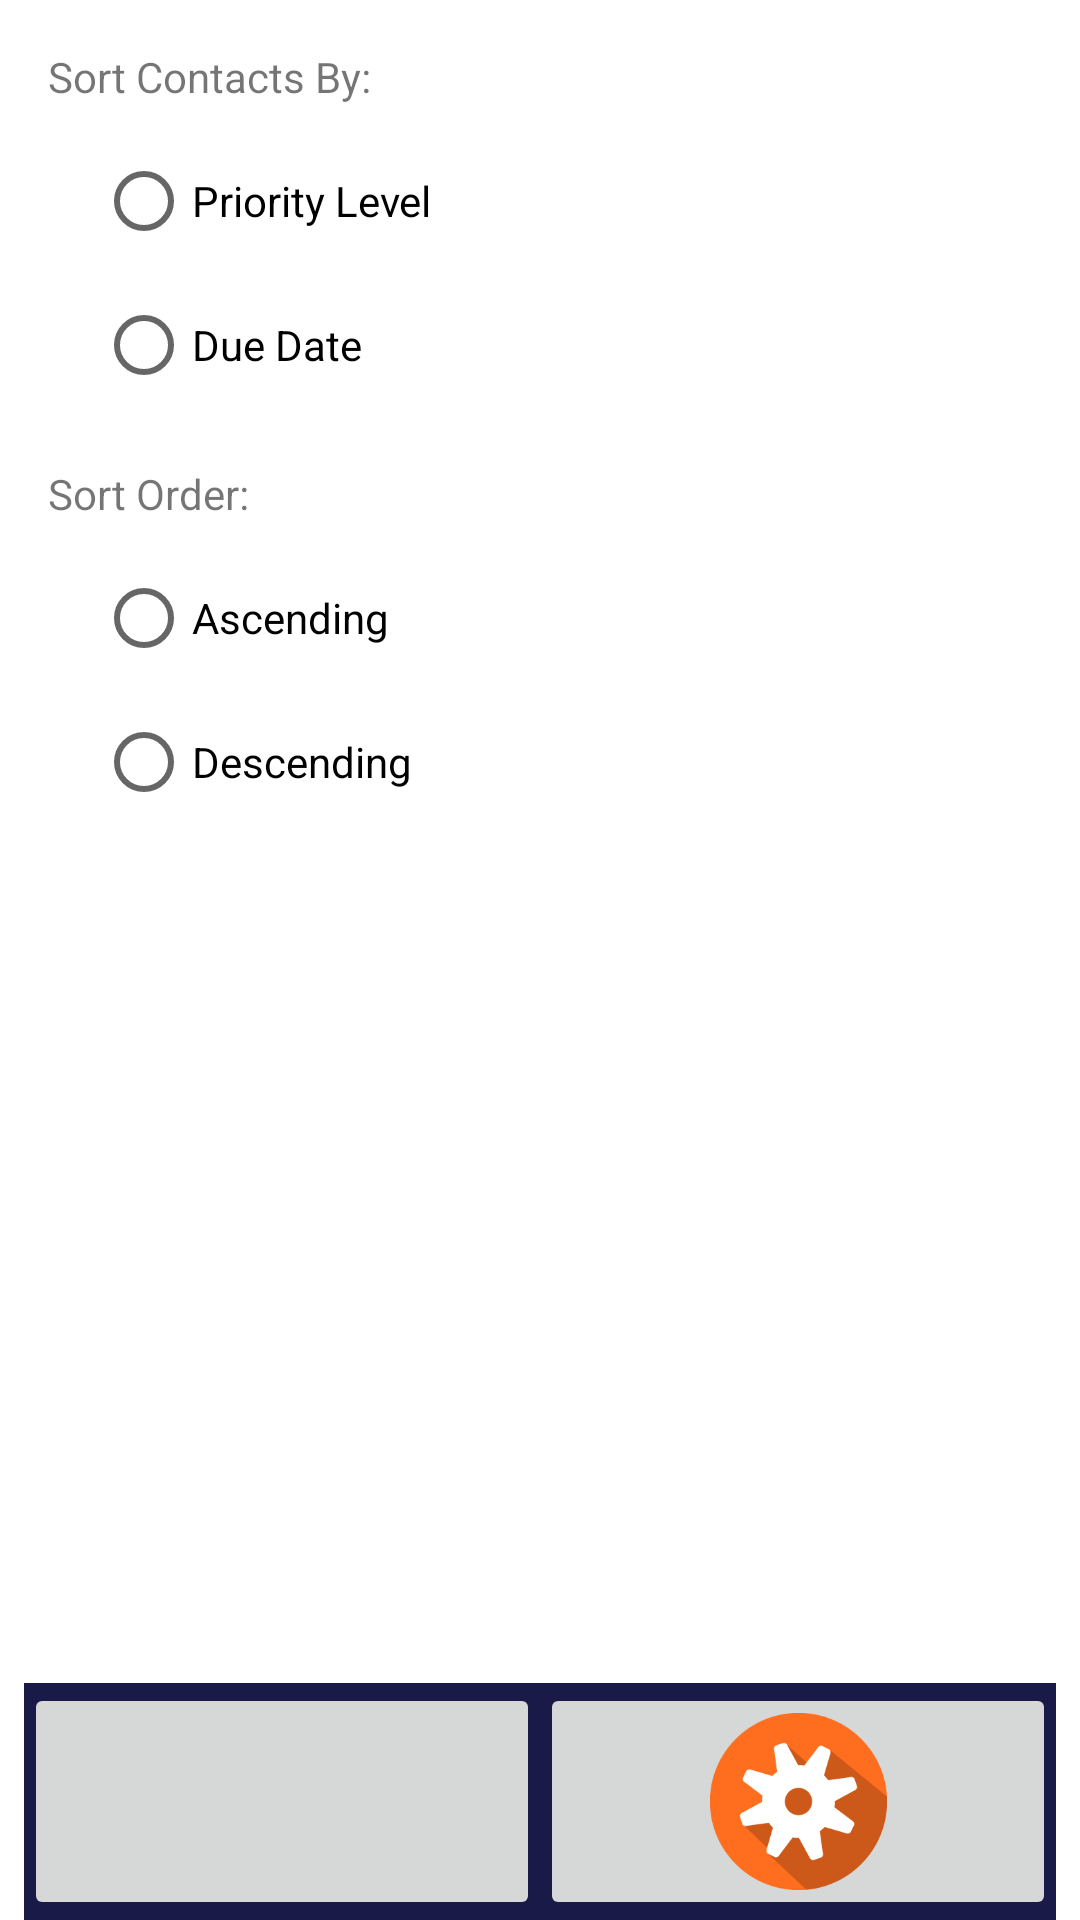

Here is an Android app screen rendered from its layout file. Give the layout XML and the strings, colors and styles it references.
<!-- AndroidManifest.xml: application theme Theme.MyTasksTracker -->
<!-- res/layout/activity_task_settings.xml -->
<?xml version="1.0" encoding="utf-8"?>
<androidx.constraintlayout.widget.ConstraintLayout xmlns:android="http://schemas.android.com/apk/res/android"
    xmlns:app="http://schemas.android.com/apk/res-auto"
    xmlns:tools="http://schemas.android.com/tools"
    android:layout_width="match_parent"
    android:layout_height="match_parent"
    tools:context=".TaskSettingsActivity">
    <LinearLayout
        android:layout_width="0dp"
        android:layout_height="wrap_content"
        android:layout_marginStart="8dp"
        android:layout_marginEnd="8dp"
        android:background="@color/navbar_background"
        android:orientation="horizontal"
        app:layout_constraintBottom_toBottomOf="parent"
        app:layout_constraintEnd_toEndOf="parent"
        app:layout_constraintStart_toStartOf="parent">

        <ImageButton
            android:id="@+id/imageButtonList"
            android:layout_width="91dp"
            android:layout_height="79dp"
            android:layout_weight="1"
            android:contentDescription="Button to display a list of tasks"
            android:scaleType="centerInside"
            app:srcCompat="@drawable/clipart1797125" />

        <ImageButton
            android:id="@+id/imageButtonSettings"
            android:layout_width="91dp"
            android:layout_height="79dp"
            android:layout_weight="1"
            android:contentDescription="Button to display  settings"
            android:scaleType="centerInside"
            app:srcCompat="@drawable/orangesettings" />
    </LinearLayout>


    <TextView
        android:id="@+id/textView"
        android:layout_width="wrap_content"
        android:layout_height="wrap_content"
        android:layout_marginStart="16dp"
        android:layout_marginTop="16dp"
        android:text="Sort Contacts By:"
        app:layout_constraintStart_toStartOf="parent"
        app:layout_constraintTop_toTopOf="parent" />

    <RadioGroup
        android:id="@+id/radioGroupSortBy"
        android:layout_width="wrap_content"
        android:layout_height="wrap_content"
        android:layout_marginStart="32dp"
        android:layout_marginTop="8dp"
        app:layout_constraintStart_toStartOf="parent"
        app:layout_constraintTop_toBottomOf="@+id/textView" >

        <RadioButton
            android:id="@+id/radioPriority"
            android:layout_width="match_parent"
            android:layout_height="wrap_content"
            android:text="Priority Level" />

        <RadioButton
            android:id="@+id/radioDate"
            android:layout_width="match_parent"
            android:layout_height="wrap_content"
            android:text="Due Date" />
    </RadioGroup>
    <TextView
        android:id="@+id/textView2"
        android:layout_width="wrap_content"
        android:layout_height="wrap_content"
        android:layout_marginStart="16dp"
        android:layout_marginTop="16dp"
        android:text="Sort Order:"
        app:layout_constraintStart_toStartOf="parent"
        app:layout_constraintTop_toBottomOf="@+id/radioGroupSortBy" />

    <RadioGroup
        android:id="@+id/radioGroupSortOrder"
        android:layout_width="wrap_content"
        android:layout_height="wrap_content"
        android:layout_marginStart="32dp"
        android:layout_marginTop="8dp"
        app:layout_constraintStart_toStartOf="parent"
        app:layout_constraintTop_toBottomOf="@+id/textView2" >

        <RadioButton
            android:id="@+id/radioAscending"
            android:layout_width="match_parent"
            android:layout_height="wrap_content"
            android:text="Ascending" />

        <RadioButton
            android:id="@+id/radioDescending"
            android:layout_width="match_parent"
            android:layout_height="wrap_content"
            android:text="Descending" />
    </RadioGroup>




</androidx.constraintlayout.widget.ConstraintLayout>
<!-- resources referenced by this layout -->
<resources>
  <color name="navbar_background">#1a1a48</color>
  <!-- drawable orangesettings: png bitmap (drawable, 3847 bytes) -->
  <style name="Theme.MyTasksTracker" parent="Theme.MaterialComponents.DayNight.DarkActionBar">
          
          <item name="colorPrimary">@color/purple_500</item>
          <item name="colorPrimaryVariant">@color/purple_700</item>
          <item name="colorOnPrimary">@color/white</item>
          
          <item name="colorSecondary">@color/teal_200</item>
          <item name="colorSecondaryVariant">@color/teal_700</item>
          <item name="colorOnSecondary">@color/black</item>
          
          <item name="android:statusBarColor">?attr/colorPrimaryVariant</item>
          
      </style>
  <color name="purple_500">#FF6200EE</color>
  <color name="purple_700">#FF3700B3</color>
  <color name="white">#FFFFFFFF</color>
  <color name="teal_200">#FF03DAC5</color>
  <color name="teal_700">#FF018786</color>
  <color name="black">#FF000000</color>
</resources>
